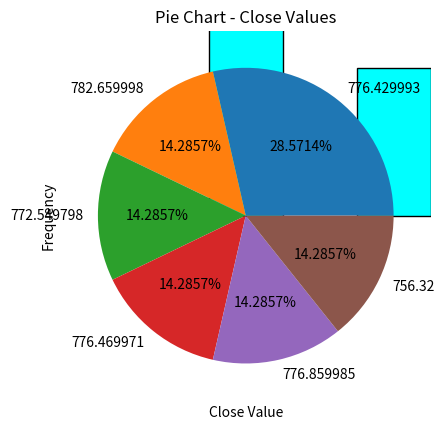

Python code for this plot:
import pandas as pd
import matplotlib.pyplot as plt

data = {
    "Date": [
        "10-01-16",
        "10-02-16",
        "10-03-16",
        "10-04-16",
        "10-05-16",
        "10-06-16",
        "10-07-16",
    ],
    "Open": [
        770.25,
        776.030029,
        774.25,
        776.030029,
        779.3541998,
        776.306698,
        779.659973,
    ],
    "High": [776.075902, 778.730022, 776.065702, 771.710022, 782.073407, 782.46398, 7],
    "Low": [769.5, 780.890015, 766.5, 772.890015, 775.650024, 775.539978, None],
    "Close": [
        782.659998,
        776.429993,
        772.549798,
        776.429993,
        776.469971,
        776.859985,
        756.32,
    ],
}

df = pd.DataFrame(data)
print(df)

# 6.a) Histogram
df["Close"].plot(kind="hist", bins=5, color="grey", edgecolor="black")
plt.title("Histogram - Close Values")
plt.xlabel("Close Value")
plt.ylabel("Frequency")
plt.show()

# b) Bar Chart
df["Close"].value_counts().plot(kind="bar", color="cyan", edgecolor="black")
plt.title("Bar Chart - Close Values")
plt.xlabel("Close Value")
plt.ylabel("Frequency")
plt.show()

# c) Pie Chart
df["Close"].value_counts().plot(kind="pie", autopct="%1.4f%%")
plt.title("Pie Chart - Close Values")
plt.show()
